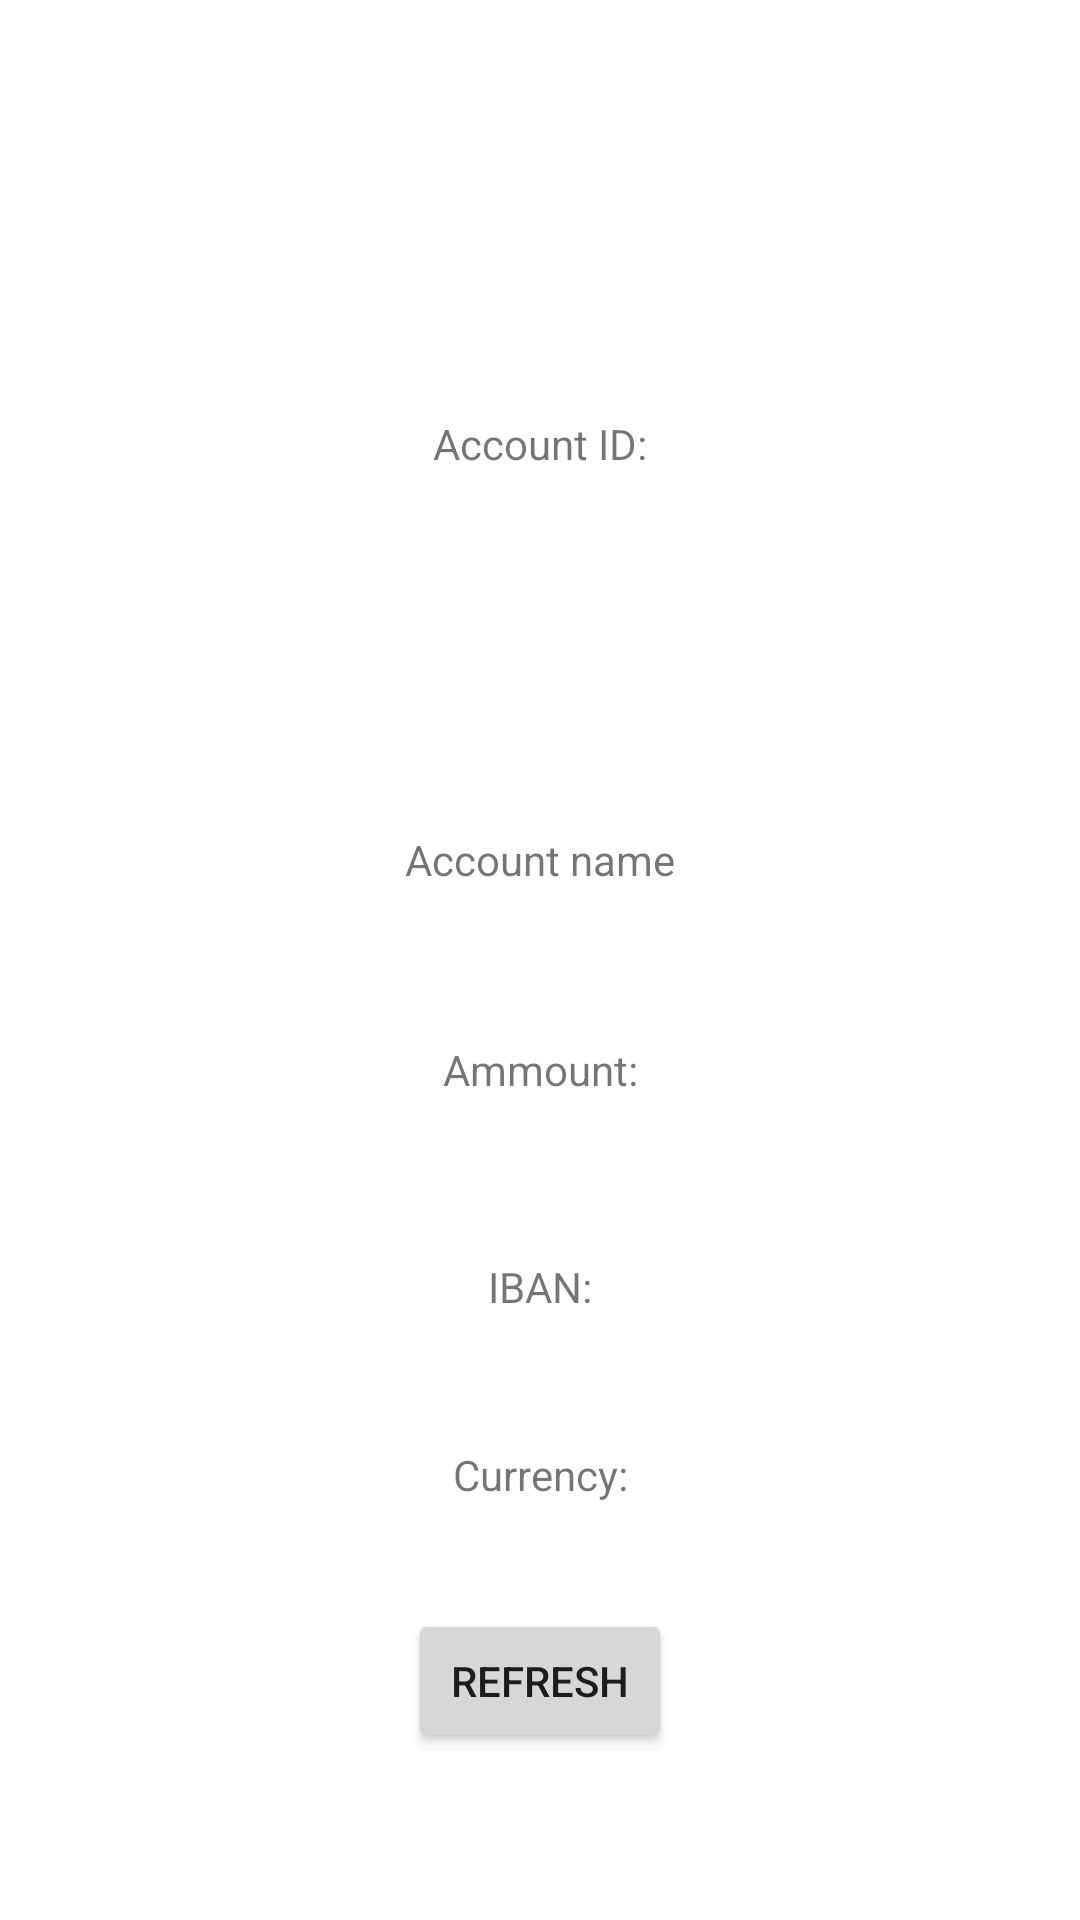

The Android layout XML behind this screen, and the referenced resources:
<!-- AndroidManifest.xml: application theme Theme.TD3MobileApp -->
<!-- res/layout/activity_account.xml -->
<?xml version="1.0" encoding="utf-8"?>

<androidx.constraintlayout.widget.ConstraintLayout xmlns:android="http://schemas.android.com/apk/res/android"
    xmlns:app="http://schemas.android.com/apk/res-auto"
    xmlns:tools="http://schemas.android.com/tools"
    android:layout_width="match_parent"
    android:layout_height="match_parent"
    tools:context=".AccountActivity">

    <TextView
        android:id="@+id/textView2"
        android:layout_width="wrap_content"
        android:layout_height="wrap_content"
        android:text="@string/account_id"
        app:layout_constraintBottom_toBottomOf="parent"
        app:layout_constraintEnd_toEndOf="parent"
        app:layout_constraintStart_toStartOf="parent"
        app:layout_constraintTop_toTopOf="parent"
        app:layout_constraintVertical_bias="0.223" />

    <TextView
        android:id="@+id/textView4"
        android:layout_width="wrap_content"
        android:layout_height="wrap_content"
        android:text="@string/account_name"
        app:layout_constraintBottom_toBottomOf="parent"
        app:layout_constraintEnd_toEndOf="parent"
        app:layout_constraintStart_toStartOf="parent"
        app:layout_constraintTop_toTopOf="parent"
        app:layout_constraintVertical_bias="0.446" />

    <TextView
        android:id="@+id/textView5"
        android:layout_width="wrap_content"
        android:layout_height="wrap_content"
        android:text="@string/ammount"
        app:layout_constraintBottom_toBottomOf="parent"
        app:layout_constraintEnd_toEndOf="parent"
        app:layout_constraintStart_toStartOf="parent"
        app:layout_constraintTop_toTopOf="parent"
        app:layout_constraintVertical_bias="0.559" />

    <TextView
        android:id="@+id/textView6"
        android:layout_width="wrap_content"
        android:layout_height="wrap_content"
        android:text="@string/iban"
        app:layout_constraintBottom_toBottomOf="parent"
        app:layout_constraintEnd_toEndOf="parent"
        app:layout_constraintStart_toStartOf="parent"
        app:layout_constraintTop_toTopOf="parent"
        app:layout_constraintVertical_bias="0.675" />

    <TextView
        android:id="@+id/textView7"
        android:layout_width="wrap_content"
        android:layout_height="wrap_content"
        android:text="@string/currency"
        app:layout_constraintBottom_toBottomOf="parent"
        app:layout_constraintEnd_toEndOf="parent"
        app:layout_constraintStart_toStartOf="parent"
        app:layout_constraintTop_toTopOf="parent"
        app:layout_constraintVertical_bias="0.776" />

    <Button
        android:id="@+id/button2"
        android:layout_width="wrap_content"
        android:layout_height="wrap_content"
        android:text="@string/refresh"
        app:layout_constraintBottom_toBottomOf="parent"
        app:layout_constraintEnd_toEndOf="parent"
        app:layout_constraintStart_toStartOf="parent"
        app:layout_constraintTop_toTopOf="parent"
        app:layout_constraintVertical_bias="0.906" />
</androidx.constraintlayout.widget.ConstraintLayout>
<!-- resources referenced by this layout -->
<resources>
  <string name="account_id">Account ID:</string>
  <string name="account_name">Account name</string>
  <string name="ammount">Ammount:</string>
  <string name="currency">Currency:</string>
  <string name="iban">IBAN:</string>
  <string name="refresh">REFRESH</string>
  <style name="Theme.TD3MobileApp" parent="Theme.MaterialComponents.DayNight.DarkActionBar">
          
          <item name="colorPrimary">@color/purple_500</item>
          <item name="colorPrimaryVariant">@color/purple_700</item>
          <item name="colorOnPrimary">@color/white</item>
          
          <item name="colorSecondary">@color/teal_200</item>
          <item name="colorSecondaryVariant">@color/teal_700</item>
          <item name="colorOnSecondary">@color/black</item>
          
          <item name="android:statusBarColor" tools:targetApi="l">?attr/colorPrimaryVariant</item>
          
      </style>
  <!-- not gathered from this repository: default colours our renderer supplied (Android Studio template values) -->
  <color name="purple_500">#FF6200EE</color>
  <color name="purple_700">#FF3700B3</color>
  <color name="teal_200">#FF03DAC5</color>
  <color name="teal_700">#FF018786</color>
  <color name="black">#FF000000</color>
  <color name="white">#FFFFFFFF</color>
</resources>
